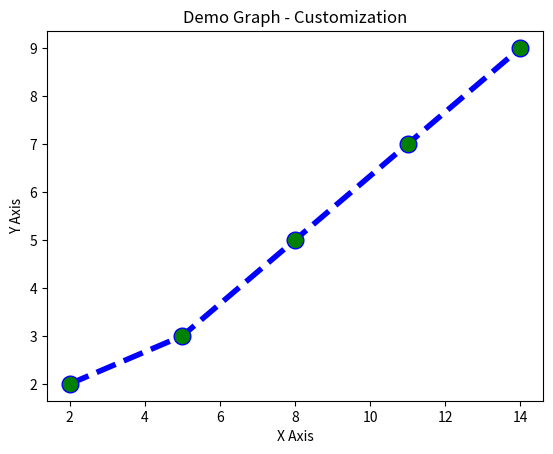

This figure's Python source:
import matplotlib.pyplot as plt


x=[2,5,8,11,14]
y=[2,3,5,7,9]

plt.plot(x,y,color='blue',linestyle='dashed',linewidth=4,marker='o',markerfacecolor='green',markersize=12)

plt.ylim=(1,12)
plt.xlim=(1,15)

plt.xlabel('X Axis')
plt.ylabel('Y Axis')

plt.title('Demo Graph - Customization')
  
plt.show()

